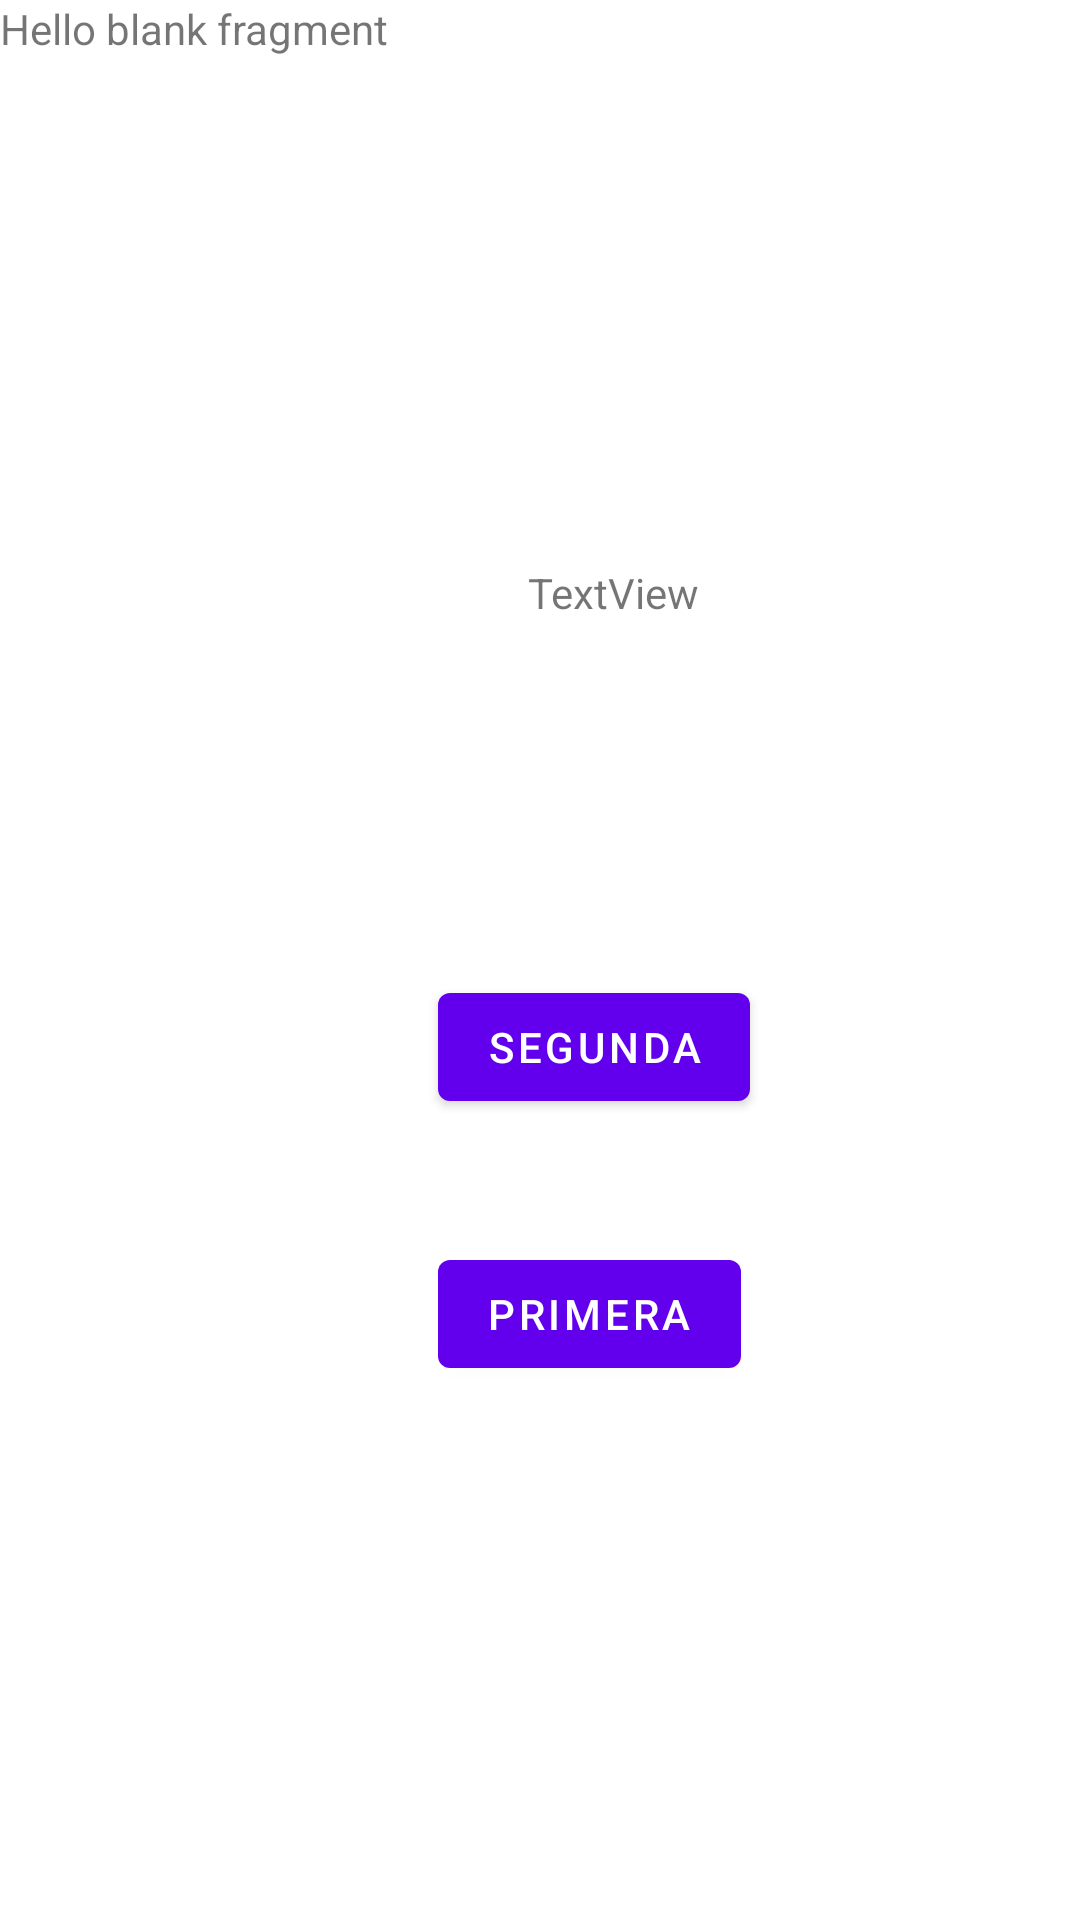

Reconstruct the res/layout file that produces this screen, plus the resources it refers to.
<!-- AndroidManifest.xml: application theme Theme.Clase3108 -->
<!-- res/layout/fragment_third.xml -->
<?xml version="1.0" encoding="utf-8"?>
<androidx.constraintlayout.widget.ConstraintLayout xmlns:android="http://schemas.android.com/apk/res/android"
    xmlns:app="http://schemas.android.com/apk/res-auto"
    xmlns:tools="http://schemas.android.com/tools"
    android:id="@+id/frameLayout"
    android:layout_width="match_parent"
    android:layout_height="match_parent"
    tools:context=".ThirdFragment">

    
    <TextView
        android:id="@+id/textView"
        android:layout_width="0dp"
        android:layout_height="0dp"
        android:text="@string/hello_blank_fragment"
        app:layout_constraintBottom_toBottomOf="parent"
        app:layout_constraintEnd_toEndOf="parent"
        app:layout_constraintStart_toStartOf="parent"
        app:layout_constraintTop_toTopOf="parent" />

    <TextView
        android:id="@+id/textView2"
        android:layout_width="wrap_content"
        android:layout_height="wrap_content"
        android:layout_marginStart="176dp"
        android:layout_marginTop="188dp"
        android:text="TextView"
        app:layout_constraintStart_toStartOf="parent"
        app:layout_constraintTop_toTopOf="parent" />

    <Button
        android:id="@+id/button5"
        android:layout_width="wrap_content"
        android:layout_height="wrap_content"
        android:layout_marginStart="146dp"
        android:layout_marginBottom="267dp"
        android:text="segunda"
        app:layout_constraintBottom_toBottomOf="parent"
        app:layout_constraintStart_toStartOf="parent" />

    <Button
        android:id="@+id/button2"
        android:layout_width="wrap_content"
        android:layout_height="wrap_content"
        android:layout_marginTop="41dp"
        android:text="primera"
        app:layout_constraintStart_toStartOf="@+id/button5"
        app:layout_constraintTop_toBottomOf="@+id/button5" />

</androidx.constraintlayout.widget.ConstraintLayout>
<!-- resources referenced by this layout -->
<resources>
  <string name="hello_blank_fragment">Hello blank fragment</string>
  <style name="Theme.Clase3108" parent="Theme.MaterialComponents.DayNight.DarkActionBar">
          
          <item name="colorPrimary">@color/purple_500</item>
          <item name="colorPrimaryVariant">@color/purple_700</item>
          <item name="colorOnPrimary">@color/white</item>
          
          <item name="colorSecondary">@color/teal_200</item>
          <item name="colorSecondaryVariant">@color/teal_700</item>
          <item name="colorOnSecondary">@color/black</item>
          
          <item name="android:statusBarColor" tools:targetApi="l">?attr/colorPrimaryVariant</item>
          
      </style>
  <!-- not gathered from this repository: default colours our renderer supplied (Android Studio template values) -->
  <color name="purple_500">#FF6200EE</color>
  <color name="purple_700">#FF3700B3</color>
  <color name="teal_200">#FF03DAC5</color>
  <color name="teal_700">#FF018786</color>
  <color name="black">#FF000000</color>
  <color name="white">#FFFFFFFF</color>
</resources>
